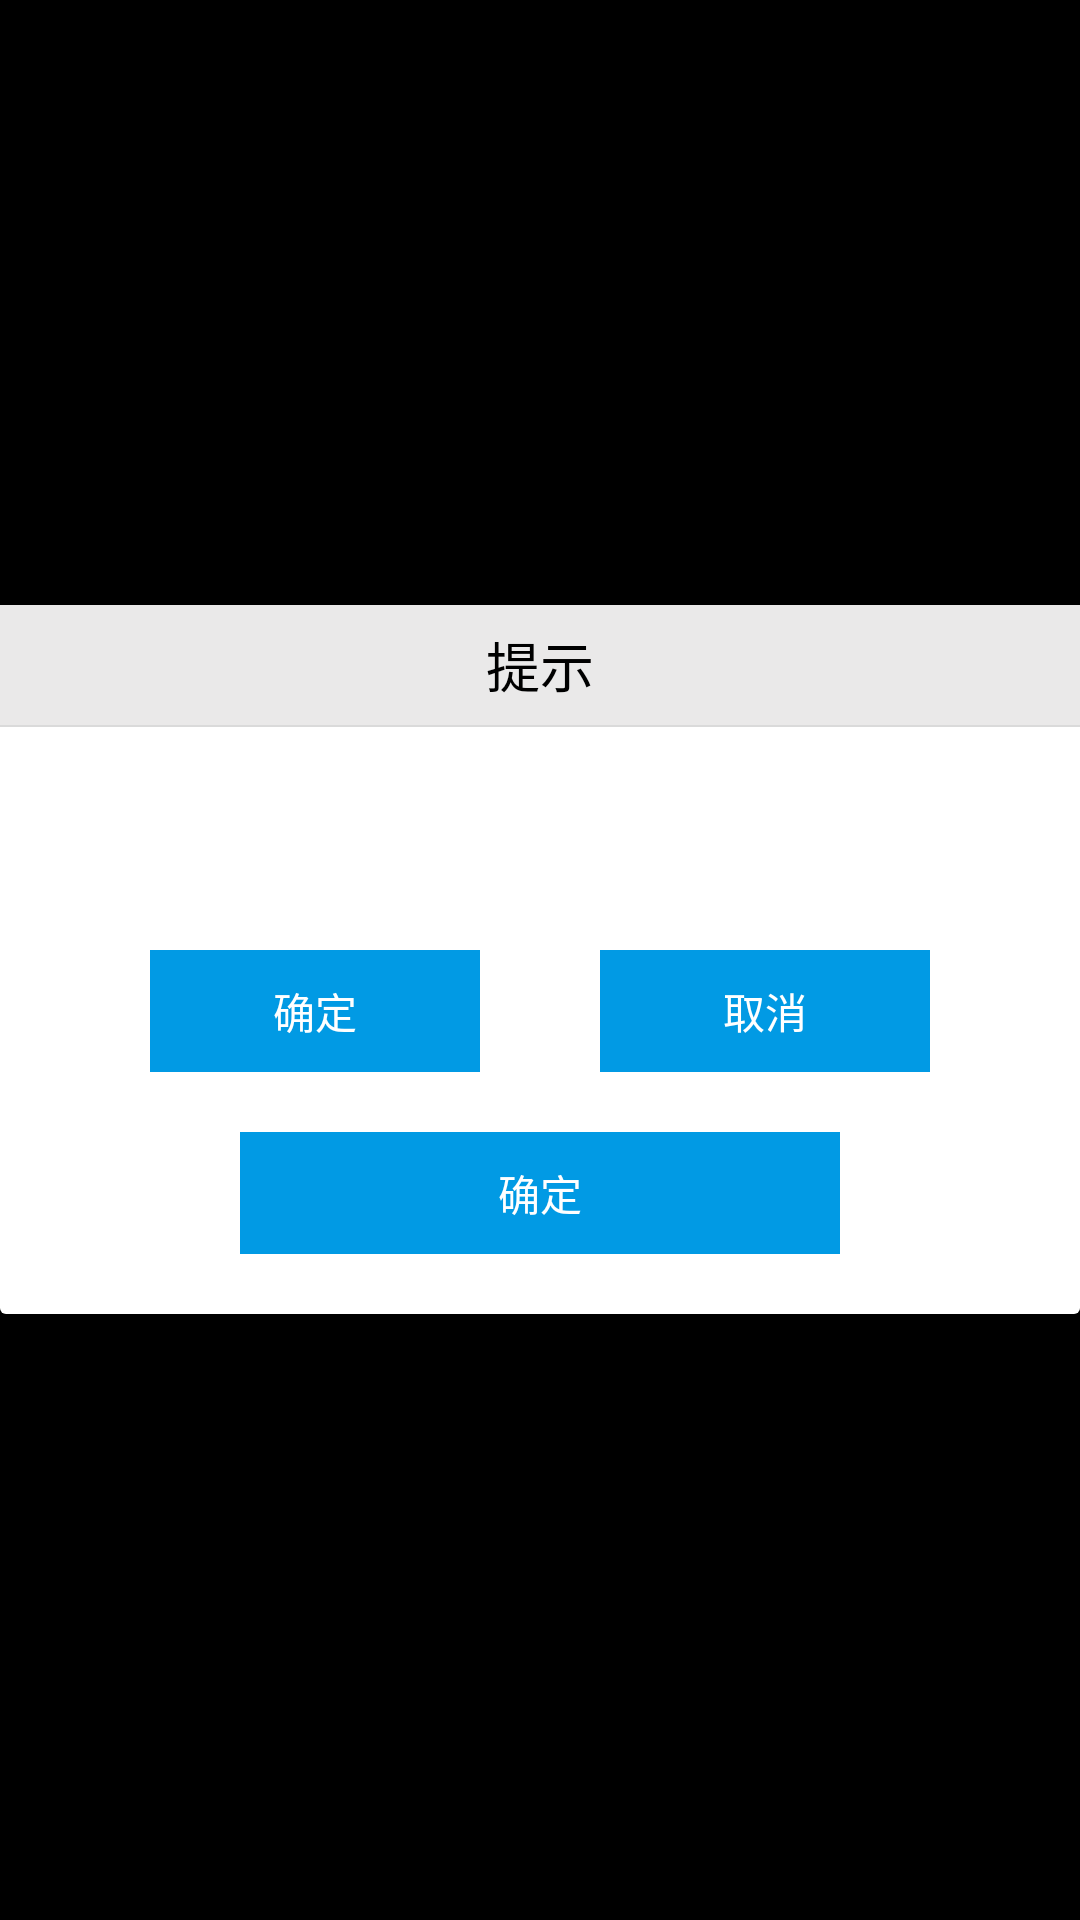

Reconstruct the res/layout file that produces this screen, plus the resources it refers to.
<!-- AndroidManifest.xml: application theme android:Theme.NoTitleBar -->
<!-- res/layout/dialog.xml -->
<?xml version="1.0" encoding="utf-8"?>
<RelativeLayout xmlns:android="http://schemas.android.com/apk/res/android"
    android:layout_width="wrap_content"
    android:layout_height="wrap_content" >

    <LinearLayout
        android:layout_width="fill_parent"
        android:layout_height="wrap_content"
        android:layout_centerInParent="true"
        android:background="@drawable/bg_dialog"
        android:clickable="false"
        android:orientation="vertical" >

        <LinearLayout
            android:id="@+id/topPanel"
            android:layout_width="match_parent"
            android:layout_height="wrap_content"
            android:background="#eae9e9"
            android:orientation="vertical" >

            <RelativeLayout
                android:layout_width="match_parent"
                android:layout_height="40dp"
                android:layout_marginEnd="16dip"
                android:layout_marginStart="16dip" >

                <TextView
                    android:id="@+id/tv_title"
                    android:layout_width="wrap_content"
                    android:layout_height="wrap_content"
                    android:layout_centerInParent="true"
                    android:ellipsize="end"
                    android:gravity="center"
                    android:singleLine="true"
                    android:text="提示"
                    android:textColor="@color/black"
                    android:textSize="18sp" />
            </RelativeLayout>

            <View
                android:layout_width="match_parent"
                android:layout_height="0.5dp"
                android:background="#11000000" />
        </LinearLayout>

        <TextView
            android:id="@+id/tv_content"
            style="?android:attr/textAppearanceMedium"
            android:layout_width="fill_parent"
            android:layout_height="0dip"
            android:layout_marginBottom="30dip"
            android:layout_marginLeft="15dp"
            android:layout_marginRight="15dp"
            android:layout_marginTop="20dip"
            android:layout_weight="1"
            android:gravity="center"
            android:paddingEnd="16dip"
            android:paddingStart="16dip"
            android:textColor="@color/black"
            android:textSize="18sp" />

        <LinearLayout
            android:id="@+id/lin_btns"
            android:layout_width="fill_parent"
            android:layout_height="wrap_content"
            android:orientation="horizontal" >

            <Button
                android:id="@+id/btn_sure"
                android:layout_width="0dip"
                android:layout_height="wrap_content"
                android:layout_marginBottom="20dip"
                android:layout_marginLeft="50dp"
                android:layout_marginRight="20dp"
                android:layout_weight="1"
                android:background="@color/blue_light"
                android:padding="10dip"
                android:gravity="center"
                android:text="@string/login_dialog_confirm"
                android:textColor="@color/white"
                android:textSize="14sp" />

            <Button
                android:id="@+id/btn_cancel"
                android:layout_width="0dip"
                android:layout_height="wrap_content"
                android:layout_marginBottom="20dip"
                android:layout_marginLeft="20dp"
                android:layout_marginRight="50dp"
                android:layout_weight="1"
                android:background="@color/blue_light"
                android:padding="10dip"
                android:gravity="center"
                android:text="取消"
                android:textColor="@color/white"
                android:textSize="14sp" />
        </LinearLayout>

        <Button
            android:id="@+id/btn_dismiss"
            android:layout_width="200dip"
            android:layout_height="wrap_content"
            android:layout_marginLeft="50dip"
            android:layout_marginRight="50dip"
            android:layout_marginBottom="20dip"
            android:layout_gravity="center_horizontal"
            android:background="@color/blue_light"
            android:padding="10dip"
            android:gravity="center"
            android:text="@string/login_dialog_confirm"
            android:textColor="@color/white"
            android:textSize="14sp" />
    </LinearLayout>

</RelativeLayout>
<!-- resources referenced by this layout -->
<resources>
  <color name="black">#000000</color>
  <color name="blue_light">#019ae4</color>
  <color name="white">#ffffff</color>
  <!-- drawable bg_dialog (drawable) -->
  <?xml version="1.0" encoding="utf-8"?>
  <shape xmlns:android="http://schemas.android.com/apk/res/android" >
  
  	<corners android:radius="2dp" />
  	<solid android:color="@color/white" />
  </shape>
  <string name="login_dialog_confirm">确定</string>
</resources>
